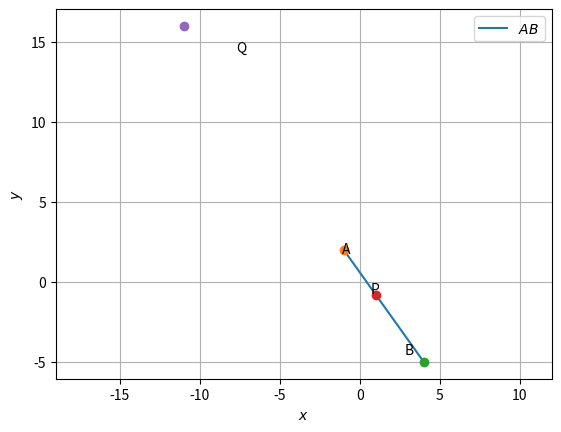

This chart was generated by the following Python code:
import numpy as np
import matplotlib.pyplot as plt

def line_gen(A,B):
  len =10
  dim = A.shape[0]
  x_AB = np.zeros((dim,len))
  lam_1 = np.linspace(0,1,len)
  for i in range(len):
    temp1 = A + lam_1[i]*(B-A)
    x_AB[:,i]= temp1.T
  return x_AB

m=2
n=3

A =np.array([-1,2])
B =np.array([4,-5])

P=((m*B)+(n*A))/(m+n)

Q=((m*B)-(n*A))/(m-n)


x_AB = line_gen(A,B)



plt.plot(x_AB[0,:],x_AB[1,:],label='$AB$')


plt.plot(A[0], A[1], 'o')
plt.text(A[0] * (1 + 0.1), A[1] * (1 - 0.1) , 'A')
plt.plot(B[0], B[1], 'o')
plt.text(B[0] * (1-0.3), B[1] * (1-0.1) , 'B')
plt.plot(P[0], P[1], 'o')
plt.text(P[0] * (1-0.3), P[1] * (1-0.1) , 'P')
plt.plot(Q[0], Q[1], 'o')
plt.text(Q[0] * (1-0.3), Q[1] * (1-0.1) , 'Q')



plt.xlabel('$x$')
plt.ylabel('$y$')
plt.legend(loc='best')
plt.grid() # minor
plt.axis('equal')
plt.show()
